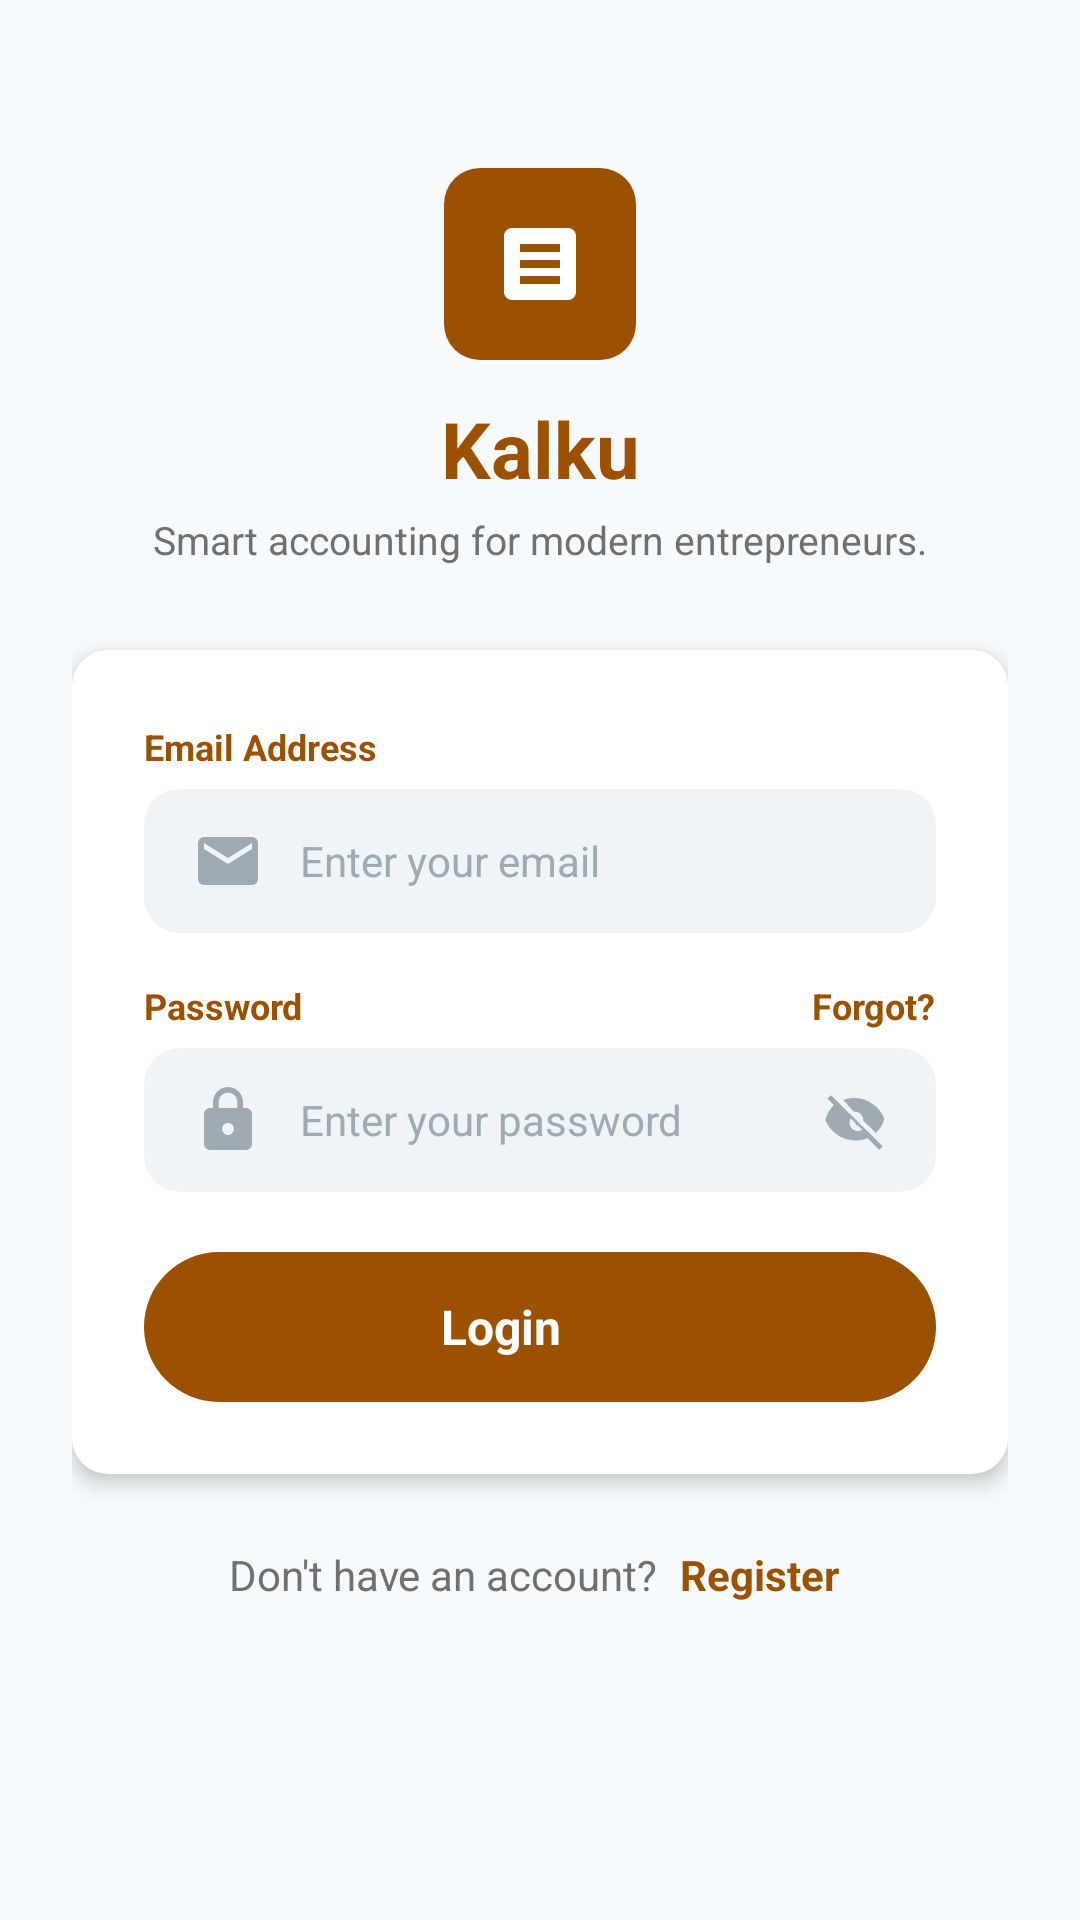

This screen was rendered from an Android layout file. Write that file and the resources it references.
<!-- AndroidManifest.xml: application theme Theme.Kalku -->
<!-- res/layout/activity_login.xml -->
<?xml version="1.0" encoding="utf-8"?>
<ScrollView xmlns:android="http://schemas.android.com/apk/res/android"
    xmlns:app="http://schemas.android.com/apk/res-auto"
    xmlns:tools="http://tools.android.com/tools"
    android:layout_width="match_parent"
    android:layout_height="match_parent"
    android:background="@color/screen_background"
    android:fillViewport="true"
    tools:context=".ui.login.LoginActivity">

    <androidx.constraintlayout.widget.ConstraintLayout
        android:layout_width="match_parent"
        android:layout_height="wrap_content"
        android:padding="24dp">

        <LinearLayout
            android:id="@+id/layoutLogoContainer"
            android:layout_width="wrap_content"
            android:layout_height="wrap_content"
            android:layout_marginTop="32dp"
            android:gravity="center"
            android:orientation="vertical"
            app:layout_constraintEnd_toEndOf="parent"
            app:layout_constraintStart_toStartOf="parent"
            app:layout_constraintTop_toTopOf="parent">

            <FrameLayout
                android:layout_width="64dp"
                android:layout_height="64dp"
                android:background="@drawable/bg_input_field"
                android:backgroundTint="@color/brown_primary">

                <ImageView
                    android:layout_width="32dp"
                    android:layout_height="32dp"
                    android:layout_gravity="center"
                    android:src="@drawable/ic_calculator"
                    app:tint="@color/white" />
            </FrameLayout>

            <TextView
                android:layout_width="wrap_content"
                android:layout_height="wrap_content"
                android:layout_marginTop="12dp"
                android:text="Kalku"
                android:textColor="@color/brown_primary"
                android:textSize="26sp"
                android:textStyle="bold" />

            <TextView
                android:layout_width="wrap_content"
                android:layout_height="wrap_content"
                android:layout_marginTop="4dp"
                android:text="Smart accounting for modern entrepreneurs."
                android:textColor="@color/text_gray_light"
                android:textSize="13sp" />
        </LinearLayout>

        <LinearLayout
            android:id="@+id/cardLoginContainer"
            android:layout_width="match_parent"
            android:layout_height="wrap_content"
            android:layout_marginTop="28dp"
            android:background="@drawable/bg_input_field"
            android:backgroundTint="@color/card_background"
            android:elevation="4dp"
            android:orientation="vertical"
            android:padding="24dp"
            app:layout_constraintTop_toBottomOf="@id/layoutLogoContainer"
            app:layout_constraintStart_toStartOf="parent"
            app:layout_constraintEnd_toEndOf="parent">

            <TextView
                android:layout_width="wrap_content"
                android:layout_height="wrap_content"
                android:text="Email Address"
                android:textColor="@color/brown_primary"
                android:textSize="12sp"
                android:textStyle="bold" />

            <EditText
                android:id="@+id/etEmailLogin"
                android:layout_width="match_parent"
                android:layout_height="48dp"
                android:layout_marginTop="6dp"
                android:background="@drawable/bg_input_field"
                android:drawableStart="@drawable/ic_email"
                android:drawablePadding="12dp"
                android:hint="Enter your email"
                android:inputType="textEmailAddress"
                android:paddingLeft="16dp"
                android:paddingRight="16dp"
                android:textColor="@color/text_dark"
                android:textColorHint="@color/text_hint"
                android:textSize="14sp" />

            <RelativeLayout
                android:layout_width="match_parent"
                android:layout_height="wrap_content"
                android:layout_marginTop="16dp">

                <TextView
                    android:layout_width="wrap_content"
                    android:layout_height="wrap_content"
                    android:text="Password"
                    android:textColor="@color/brown_primary"
                    android:textSize="12sp"
                    android:textStyle="bold" />

                <TextView
                    android:id="@+id/tvForgotPassword"
                    android:layout_width="wrap_content"
                    android:layout_height="wrap_content"
                    android:layout_alignParentEnd="true"
                    android:text="Forgot?"
                    android:textColor="@color/brown_primary"
                    android:textSize="12sp"
                    android:textStyle="bold"
                    android:clickable="true"
                    android:focusable="true"/>
            </RelativeLayout>

            <RelativeLayout
                android:layout_width="match_parent"
                android:layout_height="48dp"
                android:layout_marginTop="6dp"
                android:background="@drawable/bg_input_field">

                <EditText
                    android:id="@+id/etPasswordLogin"
                    android:layout_width="match_parent"
                    android:layout_height="match_parent"
                    android:layout_toStartOf="@+id/ivTogglePasswordLogin"
                    android:background="@android:color/transparent"
                    android:drawableStart="@drawable/ic_lock"
                    android:drawablePadding="12dp"
                    android:hint="Enter your password"
                    android:inputType="textPassword"
                    android:paddingLeft="16dp"
                    android:paddingRight="16dp"
                    android:textColor="@color/text_dark"
                    android:textColorHint="@color/text_hint"
                    android:textSize="14sp" />

                <ImageView
                    android:id="@+id/ivTogglePasswordLogin"
                    android:layout_width="22dp"
                    android:layout_height="22dp"
                    android:layout_alignParentEnd="true"
                    android:layout_centerInParent="true"
                    android:layout_marginEnd="16dp"
                    android:src="@drawable/ic_eye_off" />
            </RelativeLayout>

            <RelativeLayout
                android:id="@+id/btnLinearLogin"
                android:layout_width="match_parent"
                android:layout_height="50dp"
                android:layout_marginTop="20dp"
                android:background="@drawable/bg_button_login"
                android:clickable="true"
                android:focusable="true">

                <LinearLayout
                    android:layout_width="wrap_content"
                    android:layout_height="wrap_content"
                    android:layout_centerInParent="true"
                    android:gravity="center_vertical"
                    android:orientation="horizontal">

                    <TextView
                        android:layout_width="wrap_content"
                        android:layout_height="wrap_content"
                        android:text="Login"
                        android:textColor="@color/white"
                        android:textSize="16sp"
                        android:textStyle="bold" />

                    <ImageView
                        android:layout_width="18dp"
                        android:layout_height="18dp"
                        android:layout_marginStart="8dp"
                        android:src="@drawable/ic_arrow_forward"
                        app:tint="@color/white" />
                </LinearLayout>
            </RelativeLayout>

        </LinearLayout>

        <LinearLayout
            android:id="@+id/layoutFooterRegister"
            android:layout_width="wrap_content"
            android:layout_height="wrap_content"
            android:layout_marginTop="20dp"
            android:layout_marginBottom="16dp"
            android:orientation="horizontal"
            android:gravity="center_vertical"
            app:layout_constraintTop_toBottomOf="@id/cardLoginContainer"
            app:layout_constraintStart_toStartOf="parent"
            app:layout_constraintEnd_toEndOf="parent">

            <TextView
                android:id="@+id/tvFooterHint"
                android:layout_width="wrap_content"
                android:layout_height="wrap_content"
                android:text="Don't have an account? "
                android:textColor="@color/text_gray_light"
                android:textSize="14sp" />

            <TextView
                android:id="@+id/tvSignUp"
                android:layout_width="wrap_content"
                android:layout_height="wrap_content"
                android:text="Register"
                android:textColor="@color/brown_primary"
                android:textSize="14sp"
                android:textStyle="bold"
                android:padding="4dp"
                android:clickable="true"
                android:focusable="true" />
        </LinearLayout>

    </androidx.constraintlayout.widget.ConstraintLayout>
</ScrollView>
<!-- resources referenced by this layout -->
<resources>
  <color name="brown_primary">#9C5100</color>
  <color name="card_background">#FFFFFFFF</color>
  <color name="screen_background">#F7FAFC</color>
  <color name="text_dark">#2B1B12</color>
  <color name="text_gray_light">#707070</color>
  <color name="text_hint">#A0AAB2</color>
  <color name="white">#FFFFFFFF</color>
  <!-- drawable bg_button_login (drawable) -->
  <?xml version="1.0" encoding="utf-8"?>
  <shape xmlns:android="http://schemas.android.com/apk/res/android">
      <solid android:color="@color/brown_primary" />
      <corners android:radius="30dp" />
  </shape>
  <!-- drawable bg_input_field (drawable) -->
  <?xml version="1.0" encoding="utf-8"?>
  <shape xmlns:android="http://schemas.android.com/apk/res/android"
      android:shape="rectangle">
  
      <solid android:color="@color/input_background" />
  
      <corners android:radius="12dp" />
  
  </shape>
  <!-- drawable ic_calculator (drawable) -->
  <vector xmlns:android="http://schemas.android.com/apk/res/android"
      android:width="24dp"
      android:height="24dp"
      android:viewportWidth="24"
      android:viewportHeight="24">
      <path
          android:fillColor="#FFFFFF"
          android:pathData="M19,3H5C3.9,3 3,3.9 3,5v14c0,1.1 0.9,2 2,2h14c1.1,0 2,-0.9 2,-2V5c0,-1.1 -0.9,-2 -2,-2zm-2,14H7v-2h10v2zm0,-4H7v-2h10v2zm0,-4H7V7h10v2z"/>
  </vector>
  <!-- drawable ic_email (drawable) -->
  <vector xmlns:android="http://schemas.android.com/apk/res/android"
      android:width="24dp"
      android:height="24dp"
      android:viewportWidth="24"
      android:viewportHeight="24">
      <path
          android:fillColor="#A0AAB2"
          android:pathData="M20,4H4c-1.1,0 -1.99,0.9 -1.99,2L2,18c0,1.1 0.9,2 2,2h16c1.1,0 2,-0.9 2,-2V6c0,-1.1 -0.9,-2 -2,-2zm0,4l-8,5 -8,-5V6l8,5 8,-5v2z"/>
  </vector>
  <!-- drawable ic_lock (drawable) -->
  <vector xmlns:android="http://schemas.android.com/apk/res/android"
      android:width="24dp"
      android:height="24dp"
      android:viewportWidth="24"
      android:viewportHeight="24">
      <path
          android:fillColor="#A0AAB2"
          android:pathData="M18,8h-1V6c0,-2.76 -2.24,-5 -5,-5S7,3.24 7,6v2H6c-1.1,0 -2,0.9 -2,2v10c0,1.1 0.9,2 2,2h12c1.1,0 2,-0.9 2,-2V10c0,-1.1 -0.9,-2 -2,-2zm-6,9c-1.1,0 -2,-0.9 -2,-2s0.9,-2 2,-2 2,0.9 2,2 -0.9,2 -2,2zm3.1,-9H8.9V6c0,-1.71 1.39,-3.1 3.1,-3.1 1.71,0 3.1,1.39 3.1,3.1v2z"/>
  </vector>
  <style name="Theme.Kalku" parent="Base.Theme.Kalku" />
  <color name="input_background">#F0F4F7</color>
  <style name="Base.Theme.Kalku" parent="Theme.Material3.Light.NoActionBar">
          <item name="colorPrimary">@color/brown_primary</item>
          <item name="colorSecondary">@color/orange_primary</item>
          <item name="android:fontFamily">sans-serif</item>
          <item name="android:windowLightStatusBar">true</item>
          <item name="android:statusBarColor">@color/screen_background</item>
          <item name="android:navigationBarColor">@color/screen_background</item>
          <item name="android:windowActionModeOverlay">true</item>
          <item name="android:forceDarkAllowed" tools:targetApi="q">false</item>
      </style>
  <color name="orange_primary">#FF844B</color>
</resources>
